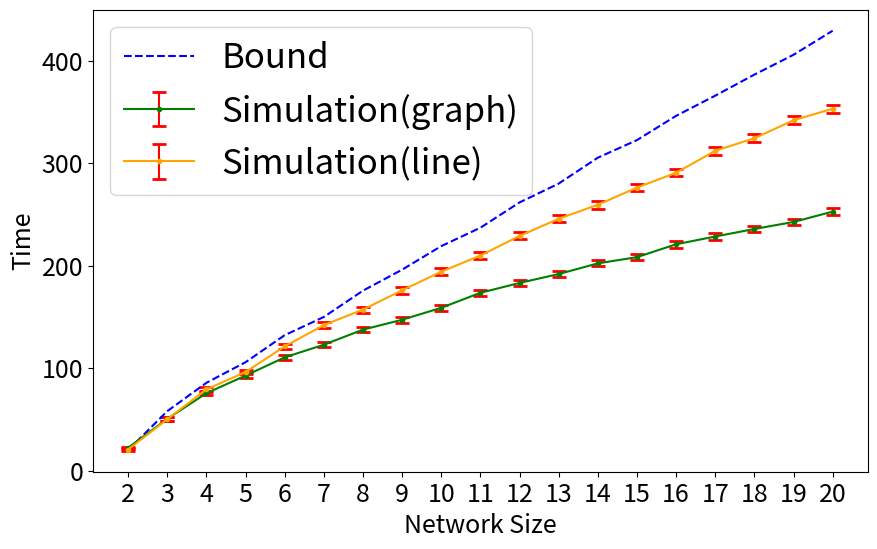

This chart was generated by the following Python code:
import matplotlib.pyplot as plt
import numpy as np

# Data
data_005 = [
    [2, 20.649, [19.47044414292179, 21.827555857078213]],
    [3, 50.181, [48.40768610858602, 51.954313891413975]],
    [4, 79.348, [77.08682929939394, 81.60917070060606]],
    [5, 96.214, [93.98898227252454, 98.43901772747546]],
    [6, 121.244, [118.6355607672284, 123.8524392327716]],
    [7, 142.02, [139.14810924182657, 144.89189075817345]],
    [8, 157.166, [154.2499605752137, 160.0820394247863]],
    [9, 175.986, [172.80773978083906, 179.16426021916092]],
    [10, 194.135, [190.97887931597484, 197.29112068402515]],
    [11, 209.884, [206.51682263475638, 213.2511773652436]],
    [12, 229.017, [225.66765224062112, 232.36634775937887]],
    [13, 245.75, [242.15271288952655, 249.34728711047345]],
    [14, 259.426, [255.6967388077749, 263.1552611922251]],
    [15, 276.193, [272.59270153597635, 279.7932984640236]],
    [16, 290.671, [287.103255664328, 294.238744335672]],
    [17, 312.029, [308.2138757767751, 315.84412422322487]],
    [18, 324.315, [320.3941873172672, 328.2358126827328]],
    [19, 341.885, [338.00146117794316, 345.7685388220568]],
    [20, 353.093, [349.1663099357907, 357.0196900642093]],
    [25, 428.781, [424.2997014512748, 433.2622985487252]],
    [30, 503.771, [499.13905954879675, 508.4029404512033]],
    [35, 573.506, [568.7034323091298, 578.3085676908702]],
    [40, 643.264, [638.0925904369669, 648.4354095630331]]
]

data_01 = [
    [2, 10.543, [9.96819849486058, 11.117801505139418]],
    [3, 25.245, [24.405368780190678, 26.084631219809324]],
    [4, 39.213, [38.18286479869605, 40.24313520130395]],
    [5, 51.893, [50.729835184113696, 53.056164815886305]],
    [6, 61.809, [60.548701217543055, 63.06929878245694]],
    [7, 72.137, [70.89670321258302, 73.37729678741698]],
    [8, 82.115, [80.72962877688624, 83.50037122311375]],
    [9, 89.094, [87.59493225598686, 90.59306774401313]],
    [10, 98.986, [97.5202171093335, 100.45178289066651]],
    [11, 109.758, [108.22550688523904, 111.29049311476095]],
    [12, 116.036, [114.49216695726145, 117.57983304273856]],
    [13, 123.538, [121.93138588109173, 125.14461411890827]],
    [14, 134.487, [132.7508636911865, 136.22313630881348]],
    [15, 141.91, [140.1596041282331, 143.6603958717669]],
    [16, 149.812, [148.12745381964123, 151.4965461803588]],
    [17, 157.317, [155.6116347727822, 159.02236522721782]],
    [18, 167.324, [165.51841353739846, 169.12958646260157]],
    [19, 176.091, [174.20605186049855, 177.97594813950147]],
    [20, 181.624, [179.75471562568873, 183.49328437431126]]
]

data_015 = [
    [2, 7.422, [7.05048513792178, 7.7935148620782195]],
    [3, 17.624, [17.07776881847187, 18.170231181528127]],
    [4, 27.182, [26.531082782308253, 27.832917217691744]],
    [5, 34.756, [34.05034092967766, 35.46165907032234]],
    [6, 42.75, [41.975108712442, 43.524891287558]],
    [7, 49.217, [48.391052686763885, 50.04294731323611]],
    [8, 55.047, [54.24466631509666, 55.849333684903335]],
    [9, 62.879, [62.047997553887704, 63.71000244611229]],
    [10, 68.529, [67.63450207145132, 69.42349792854867]],
    [11, 75.225, [74.34666848532471, 76.10333151467528]],
    [12, 81.308, [80.37508774565147, 82.24091225434854]],
    [13, 88.217, [87.22872732489762, 89.20527267510238]],
    [14, 94.557, [93.52183327910402, 95.59216672089599]],
    [15, 100.756, [99.71800621210325, 101.79399378789675]],
    [16, 106.181, [105.098215703336, 107.263784296664]],
    [17, 112.472, [111.41651760078601, 113.52748239921398]],
    [18, 118.889, [117.7755564165378, 120.0024435834622]],
    [19, 124.267, [123.1304140108226, 125.40358598917739]],
    [20, 130.951, [129.81604613627292, 132.08595386372707]]
]

sim_005 = [item[1] for item in data_005]
sim_01 = [item[1] for item in data_01]
sim_015 = [item[1] for item in data_015]

err_lower_01 = [row[1] - row[2][0] for row in data_01]
err_upper_01 = [row[2][1] - row[1] for row in data_01]

err_lower_015 = [row[1] - row[2][0] for row in data_015]
err_upper_015 = [row[2][1] - row[1] for row in data_015]

ana_005 = [20, 58.0696, 85.7344, 105.8186, 132.1876, 149.9606, 175.6066, 196.1002, 219.0824, 237.0068, 261.7016, 280.0756, 305.3478, 322.51, 346.166, 365.8616, 386.3986, 405.742, 429.207, 530.6136, 612.732, 737.0668, 813.759]
ana_01 = [10, 27.499, 41.2396, 49.7252, 62.0668, 71.528, 83.8324, 93.1614, 104.254, 113.623, 123.694, 133.5258, 144.9734, 154.287, 164.4344, 173.857, 185.3106, 193.641, 204.3456]
ana_015 = [8.67, 19.3658, 27.835, 33.6866, 41.4238, 47.5808, 55.2112, 60.7952, 67.785, 74.0276, 80.3514, 86.4256, 93.7568, 99.0962, 105.4492, 112.1368, 118.31, 124.2532, 130.9994]

sim_005_intervals = [[19.47044414292179, 21.827555857078213], [48.40768610858602, 51.954313891413975], [77.08682929939394, 81.60917070060606], [93.98898227252454, 98.43901772747546], [118.6355607672284, 123.8524392327716], [139.14810924182657, 144.89189075817345], [154.2499605752137, 160.0820394247863], [172.80773978083906, 179.16426021916092], [190.97887931597484, 197.29112068402515], [206.51682263475638, 213.2511773652436], [225.66765224062112, 232.36634775937887], [242.15271288952655, 249.34728711047345], [255.6967388077749, 263.1552611922251], [272.59270153597635, 279.7932984640236], [287.103255664328, 294.238744335672], [308.2138757767751, 315.84412422322487], [320.3941873172672, 328.2358126827328], [338.00146117794316, 345.7685388220568], [349.1663099357907, 357.0196900642093], [424.2997014512748, 433.2622985487252], [499.13905954879675, 508.4029404512033], [568.7034323091298, 578.3085676908702], [638.0925904369669, 648.4354095630331]]
y_errors = [(mean - lower, upper - mean) for mean, (lower, upper) in zip(sim_005, sim_005_intervals)]
lower_errors_005 = [err[0] for err in y_errors]
upper_errors_005 = [err[1] for err in y_errors]

x1 = list(range(2, 21))
x1.append(25)
x1.append(30)
x1.append(35)
x1.append(40)
x2 = list(range(2, 21))



# # Figure 1
# plt.figure(figsize=(10, 6))
# plt.errorbar(x1, sim_005, yerr=[lower_errors_005, upper_errors_005], fmt='-o', markersize=3, capsize=5, capthick=2, color='blue', ecolor='red', label='Simulation')
# plt.plot(x1, ana_005, linestyle='--', markersize=3, color='orange',label='Bound')
# plt.xticks(fontsize=18)
# plt.yticks(fontsize=18)
# plt.tick_params(bottom=False, top=False, left=False, right=False)
# plt.xlabel('Network Size', fontsize=18)
# plt.ylabel('Time', fontsize=18)
# plt.legend(fontsize=25)
# # plt.grid(True)
# plt.show()

# # Figure 3
# plt.figure(figsize=(20, 6))
# plt.errorbar(x2, sim_005[:19], yerr=[lower_errors_005[:19], upper_errors_005[:19]], fmt='-o', markersize=3, capsize=5, capthick=2, ecolor='red', label='$p_{con}$=0.05(Simulation)', color='orange')
# plt.plot(x2, ana_005[:19], linestyle='--', markersize=3,label='$p_{con}$=0.05(Bound)', color='orange')
# plt.errorbar(x2, sim_01, yerr=[err_lower_01, err_upper_01], fmt='-o', markersize=3, capsize=5, capthick=2, ecolor='red', label='$p_{con}$=0.1(Simulation)', color='green')
# plt.plot(x2, ana_01, linestyle='--', markersize=3, label='$p_{con}$=0.1(Bound)', color='green')
# plt.errorbar(x2, sim_015, yerr=[err_lower_015, err_upper_015], fmt='-o', markersize=3, capsize=5, capthick=2, ecolor='red', label='$p_{con}$=0.15(Simulation)', color='blue')
# plt.plot(x2, ana_015, linestyle='--', markersize=3, label='$p_{con}$=0.15(Bound)', color='blue')
# plt.xticks(x2,fontsize=18)
# plt.yticks(fontsize=18)
# plt.tick_params(bottom=False, top=False, left=False, right=False)
# plt.xlabel('Network Size', fontsize=18)
# plt.ylabel('Time', fontsize=18)
# plt.legend(fontsize=17)
# # plt.grid(True)
# plt.show()

# # 创建一个 Figure 和两个子图
# fig, axes = plt.subplots(1, 2, figsize=(15, 6))

# # 第一个子图的内容
# axes[0].errorbar(x1, sim_005, yerr=[lower_errors_005, upper_errors_005], fmt='-o', markersize=3, capsize=5, capthick=2, color='blue', ecolor='red', label='Simulation')
# axes[0].plot(x1, ana_005, marker='o', markersize=3, color='orange',label='Bound')
# axes[0].set_xlabel('Network Size', fontsize=18)
# axes[0].set_ylabel('Time Cost', fontsize=18)
# axes[0].legend(fontsize=23)
# axes[0].tick_params(bottom=False, top=False, left=False, right=False)
# axes[0].set_title('(a)', fontsize=16, y=-0.2) 

# # 第二个子图的内容
# axes[1].errorbar(x2, sim_005[:19], yerr=[lower_errors_005[:19], upper_errors_005[:19]], fmt='-o', markersize=3, capsize=5, capthick=2, ecolor='red', label='P=0.05(Simulation)')
# axes[1].plot(x2, ana_005[:19], marker='o', markersize=3,label='P=0.05(Bound)')
# axes[1].errorbar(x2, sim_01, yerr=[err_lower_01, err_upper_01], fmt='-o', markersize=3, capsize=5, capthick=2, ecolor='red', label='P=0.1(Simulation)')
# axes[1].plot(x2, ana_01, marker='o', markersize=3, label='P=0.1(Bound)')
# axes[1].errorbar(x2, sim_015, yerr=[err_lower_015, err_upper_015], fmt='-o', markersize=3, capsize=5, capthick=2, ecolor='red', label='P=0.15(Simulation)')
# axes[1].plot(x2, ana_015, marker='o', markersize=3, label='P=0.15(Bound)')
# axes[1].set_xticks(x2)
# axes[1].set_xlabel('Network Size', fontsize=18)
# axes[1].set_ylabel('Time Cost', fontsize=18)
# axes[1].legend(fontsize=15)
# axes[1].tick_params(bottom=False, top=False, left=False, right=False) 
# axes[1].set_title('(b)', fontsize=16, y=-0.2) 

# # 调整子图之间的间距
# plt.tight_layout()

# # 显示图形
# plt.show()

data_graph = [
    [2, 134, 4, 22.332, [21.136509084970868, 23.527490915029134]],
    [3, 197, 6, 50.526, [48.79106392227285, 52.26093607772716]],
    [4, 221, 14, 75.567, [73.36169514565005, 77.77230485434994]],
    [5, 269, 24, 92.75, [90.59948137568998, 94.90051862431002]],
    [6, 310, 31, 110.563, [108.03300910519036, 113.09299089480965]],
    [7, 327, 44, 122.886, [120.25539025046427, 125.51660974953572]],
    [8, 379, 52, 137.575, [134.869097846395, 140.28090215360498]],
    [9, 346, 61, 147.233, [144.55295531613206, 149.91304468386795]],
    [10, 384, 53, 158.892, [156.0512877170478, 161.73271228295218]],
    [11, 385, 77, 173.543, [170.68229297274112, 176.4037070272589]],
    [12, 447, 73, 183.128, [180.01470618202086, 186.2412938179791]],
    [13, 387, 91, 191.841, [188.93302387402747, 194.74897612597255]],
    [14, 440, 91, 202.235, [199.28458048560992, 205.1854195143901]],
    [15, 457, 99, 208.329, [205.25394532705806, 211.40405467294195]],
    [16, 468, 110, 220.877, [217.69124275930642, 224.0627572406936]],
    [17, 519, 109, 228.449, [225.09887661294314, 231.79912338705688]],
    [18, 657, 118, 235.792, [232.4483458256286, 239.1356541743714]],
    [19, 557, 125, 242.644, [239.44378915735075, 245.84421084264926]],
    [20, 515, 130, 252.75, [249.55352436734935, 255.94647563265065]]
]

sim_graph = [item[3] for item in data_graph]

err_lower_graph = [row[3] - row[4][0] for row in data_graph]
err_upper_graph = [row[4][1] - row[3] for row in data_graph]

ana_graph = [150.26968, 237.34934, 323.58298, 407.76978, 489.96714, 572.85688, 654.37382, 736.53224, 818.478, 898.2258, 979.6407, 1059.06004, 1139.70134, 1219.18074, 1301.51014, 1380.41296, 1458.63818, 1538.95568, 1618.19488]

# Figure 1
plt.figure(figsize=(10, 6))
plt.errorbar(x2, sim_graph, yerr=[err_lower_graph, err_upper_graph], fmt='-o', markersize=3, capsize=5, capthick=2, color='green', ecolor='red', label='Simulation(graph)')
plt.errorbar(x2, sim_005[:19], yerr=[lower_errors_005[:19], upper_errors_005[:19]], fmt='-o', markersize=3, capsize=5, capthick=2, ecolor='red', label='Simulation(line)', color='orange')
plt.plot(x2, ana_005[:19], linestyle='--', markersize=3, label='Bound', color='blue')
plt.xticks(x2, fontsize=18)
plt.yticks(fontsize=18)
plt.xlabel('Network Size',fontsize=18)
plt.ylabel('Time',fontsize=18)
plt.legend(fontsize=25)
# plt.grid(True)
plt.show()